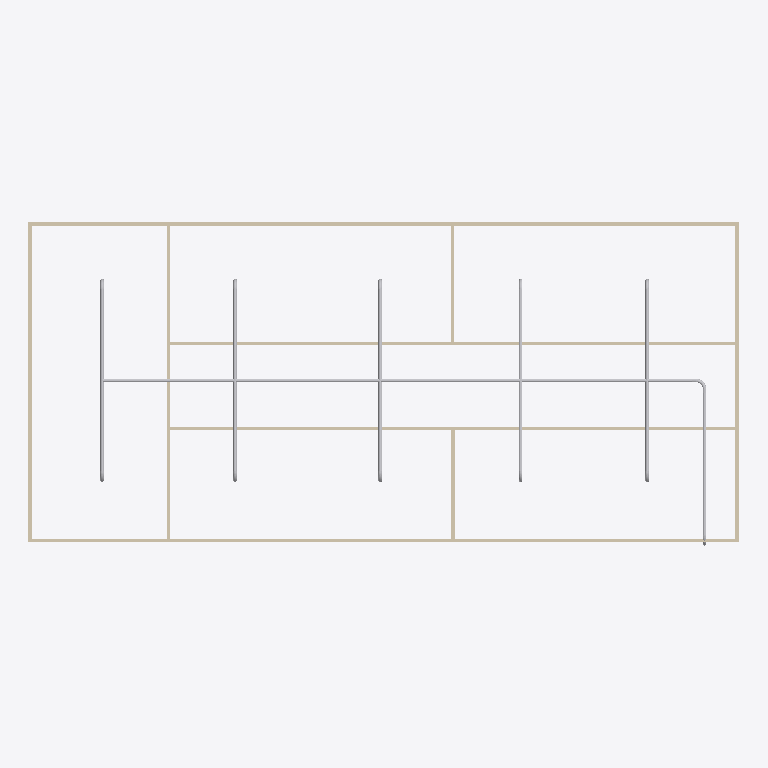
Plan cut of the same IFC building model at storey 'Piping' (level 3.00 m, cut at 4.40 m), seen from above with north up, elements coloured by IFC class: 19 other elements (light grey), 9 walls (beige). Cut surfaces are drawn darker.
Extent 20.0 m × 9.1 m × 3.2 m (x, y, z). Storeys (2): GF at 0.00 m; Piping at 3.00 m. Elements (69): 21 IfcPipeSegment, 18 IfcWindow, 14 IfcPipeFitting, 9 IfcWall, 6 IfcDoor, 1 IfcSlab.

HEADER;
FILE_DESCRIPTION(('ViewDefinition[DesignTransferView]'),'2;1');
FILE_NAME('s09-activity.ifc','2026-10-27T10:27:31+08:00',(''),(''),'IfcOpenShell 0.8.5-post1','Bonsai 0.8.5-post1','Nobody');
FILE_SCHEMA(('IFC4'));
ENDSEC;
DATA;
#1=IFCPROJECT('1l4KqzPg9APwJzTSXJnQbj',$,'My Project',$,$,$,$,(#14,#26),#9);
#31=IFCSITE('1GKO1AHKzA0wLUP9eqTgJt',$,'My Site',$,$,#54,$,$,$,$,$,$,$,$);
#37=IFCBUILDING('3iGBFCdRn6GBXfLBPvPWqx',$,'My Building',$,$,#60,$,$,$,$,$,$);
#43=IFCBUILDINGSTOREY('3DIsCg3OD5tPov22C1m$7R',$,'GF',$,$,#66,$,$,$,$);
#4681=IFCBUILDINGSTOREY('1fWyI73wjCERfJHPoSeWQc',$,'Piping',$,$,#4702,$,$,$,$);
#403=IFCWALL('3yv8chYx5EEwBHhGyf1Zs4',$,'Wall',$,$,#550,#409,$,$);
#351=IFCWALL('3RVOxJKsTCJB_V_UMUMPxa',$,'Wall',$,$,#614,#359,$,$);
#4708=IFCPIPESEGMENT('0OPC6npVTFG8TL3ZvpBaiB',$,'PipeSegment',$,$,#6549,#4721,$,$);
#3005=IFCWALL('21PnV9QhT59wmLG3xuH8uA',$,'Wall',$,$,#3222,#3011,$,$);
#2967=IFCWALL('34gaY2lWL6yvKtRVsxn2QZ',$,'Wall',$,$,#3119,#2973,$,$);
#428=IFCWALL('2lwt2gmIX6IRcOYTRzaebH',$,'Wall',$,$,#582,#434,$,$);
#378=IFCWALL('3ZP57Q9Az01wBJKnOFnGN5',$,'Wall',$,$,#389,#384,$,$);
#780=IFCWALL('3_SMQPk8v65vHJlcsqTH9K',$,'Wall',$,$,#3750,#786,$,$);
#4745=IFCPIPESEGMENT('3So17gAAX2WxxA9HA15GDe',$,'PipeSegment',$,$,#5036,#4756,$,$);
#5574=IFCPIPESEGMENT('3eRT5Yp9r7iwBR_gX4Oydq',$,'PipeSegment',$,$,#5757,#5612,$,$);
#5758=IFCPIPESEGMENT('0brMQSu157ngm_dxO_A_dD',$,'PipeSegment',$,$,#6083,#5792,$,$);
#6226=IFCPIPESEGMENT('0jjL1iYFf8IxvXEkYb1vY1',$,'PipeSegment',$,$,#6910,#6260,$,$);
#6084=IFCPIPESEGMENT('0RG_KJJb59fBF8kKk9B8Bs',$,'PipeSegment',$,$,#6225,#6118,$,$);
#1096=IFCWALL('2GKvflePLA5wrozkuUBeOt',$,'Wall',$,$,#3755,#1102,$,$);
#6433=IFCPIPESEGMENT('1vB$u3s$v2_fxCSQIYCle6',$,'PipeSegment',$,$,#6569,#6444,$,$);
#1134=IFCWALL('3n2lYU0pn1yxw$aJ6qf9q$',$,'Wall',$,$,#1145,#1140,$,$);
#6591=IFCPIPEFITTING('0x8ydmA8fA2BBigyjk_78o',$,'PipeFitting',$,$,#6622,#6599,$,$);
#5487=IFCPIPEFITTING('0nhcpKcubCUeqttCIcuWF8',$,'PipeFitting',$,$,#5715,#5523,$,$);
#5716=IFCPIPEFITTING('01HGr_DJr9fgI_GDEIAAc3',$,'PipeFitting',$,$,#5949,#5752,$,$);
#5908=IFCPIPEFITTING('0hDNdR0_f3$hjLlK9hTvH$',$,'PipeFitting',$,$,#5991,#5944,$,$);
#6184=IFCPIPEFITTING('241VGYGcf0HwNQF97jJOOi',$,'PipeFitting',$,$,#6900,#6220,$,$);
#6326=IFCPIPEFITTING('2KqsLeJwH50eSa0ppcxU9g',$,'PipeFitting',$,$,#6905,#6362,$,$);
#5099=IFCPIPEFITTING('3p$ErWPGDDAejFI9EuAe87',$,'PipeFitting',$,$,#5131,#5108,$,$);
#5441=IFCPIPEFITTING('3e798KNXL8oA5WENf7ZzPt',$,'PipeFitting',$,$,#5486,#5481,$,$);
#5670=IFCPIPEFITTING('1JmZpZHar7Sw1opXJxgzZe',$,'PipeFitting',$,$,#5907,#5710,$,$);
#5950=IFCPIPEFITTING('0YE7OtOur8Cf0Rohz2nSGa',$,'PipeFitting',$,$,#6183,#5986,$,$);
#5992=IFCPIPEFITTING('0kSsUPI_zD$9NWBvEbUUe6',$,'PipeFitting',$,$,#6325,#6028,$,$);
#6837=IFCPIPEFITTING('2qAsh1OU966ukmDs9VozjX',$,'PipeFitting',$,$,#6868,#6845,$,$);
ENDSEC;
